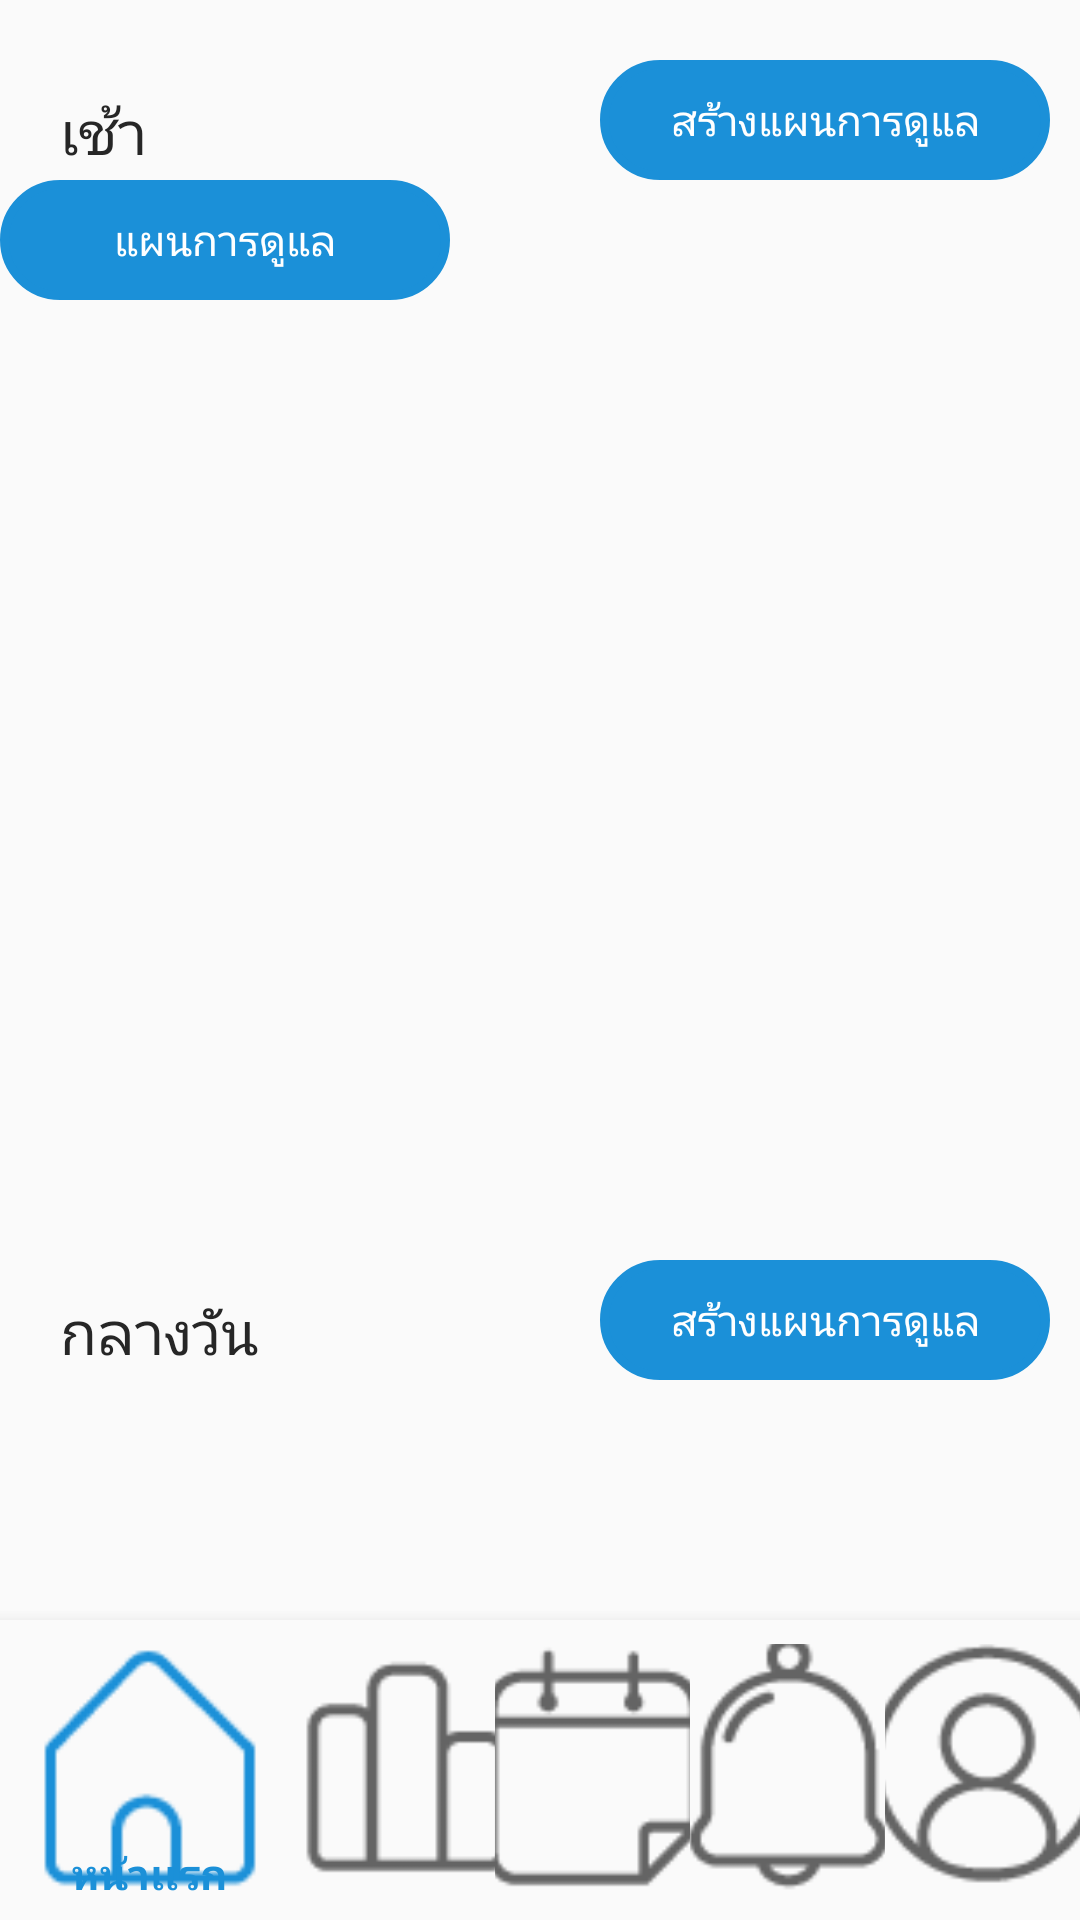

Write the Android layout XML for this screen, with the resource values it uses.
<!-- AndroidManifest.xml: application theme AppTheme -->
<!-- res/layout/activity_main.xml -->
<?xml version="1.0" encoding="utf-8"?>
<RelativeLayout
    xmlns:android="http://schemas.android.com/apk/res/android"
    xmlns:app="http://schemas.android.com/apk/res-auto"
    android:layout_width="match_parent"
    android:layout_height="match_parent">

    <ScrollView
        android:layout_width="match_parent"
        android:layout_height="match_parent"
        android:layout_alignParentStart="true"
        android:layout_alignParentTop="true"
        android:layout_marginStart="0dp"
        android:layout_marginTop="0dp">

        <LinearLayout
            android:layout_width="match_parent"
            android:layout_height="match_parent"
            android:layout_marginTop="20dp"
            android:orientation="vertical">

            <RelativeLayout
                android:layout_width="match_parent"
                android:layout_height="wrap_content">

                <TextView
                    android:layout_width="wrap_content"
                    android:layout_height="wrap_content"
                    android:layout_marginLeft="20dp"
                    android:layout_marginTop="10dp"
                    android:text="เช้า"
                    android:textColor="@color/colorTextDark"
                    android:textSize="20dp" />

                <Button
                    android:id="@+id/btnAddPlanner"
                    android:background="@drawable/border_button"
                    android:layout_width="150dp"
                    android:layout_height="40dp"
                    android:layout_marginRight="10dp"
                    android:layout_alignParentRight="true"
                    android:backgroundTint="@color/colorButton"
                    android:onClick="onClickaddPlanner"
                    android:text="สร้างแผนการดูแล"
                    android:textColor="@color/colorTextWrite" />
            </RelativeLayout>

            <Button
                android:background="@drawable/border_button"
                android:layout_width="150dp"
                android:layout_height="40dp"
                android:layout_marginRight="10dp"
                android:layout_alignParentRight="true"
                android:backgroundTint="@color/colorButton"
                android:onClick="onClickPlanner"
                android:text="แผนการดูแล"
                android:textColor="@color/colorTextWrite" />

            <ListView
                android:id="@+id/listPlanner"
                android:layout_width="match_parent"
                android:layout_height="364dp"
                android:divider="@null"
                android:dividerHeight="10.0sp"
                android:padding="10dp" />



        </LinearLayout>


    </ScrollView>

    <RelativeLayout
        android:layout_marginTop="420dp"
        android:layout_width="match_parent"
        android:layout_height="wrap_content">

        <TextView
            android:layout_width="wrap_content"
            android:layout_height="wrap_content"
            android:layout_marginLeft="20dp"
            android:layout_marginTop="10dp"
            android:text="กลางวัน"
            android:textColor="@color/colorTextDark"
            android:textSize="20dp" />

        <Button
            android:background="@drawable/border_button"
            android:layout_width="150dp"
            android:layout_height="40dp"
            android:layout_marginRight="10dp"
            android:layout_alignParentRight="true"
            android:backgroundTint="@color/colorButton"
            android:onClick="onClickaddPlanner"
            android:text="สร้างแผนการดูแล"
            android:textColor="@color/colorTextWrite" />
    </RelativeLayout>



    <ListView

        android:layout_width="match_parent"
        android:layout_height="200dp"
        android:layout_marginTop="470dp"
        android:divider="@null"
        android:dividerHeight="10.0sp"
        android:padding="10dp" />





    <android.support.design.widget.BottomNavigationView
        android:id="@+id/bottom_nav_view"
        android:layout_width="match_parent"
        android:layout_height="100dp"
        android:layout_alignParentBottom="true"
        android:background="?android:attr/windowBackground"
        app:menu="@menu/bottom_nav" />


</RelativeLayout>
<!-- resources referenced by this layout -->
<resources>
  <color name="colorButton">#1b90d8</color>
  <color name="colorTextDark">#262626</color>
  <color name="colorTextWrite">#ffffff</color>
  <!-- drawable border_button (drawable) -->
  <?xml version="1.0" encoding="utf-8"?>
  <shape xmlns:android="http://schemas.android.com/apk/res/android"
      android:shape="rectangle">
      <stroke android:width="3dip" android:color="@color/colorButton" />
      <corners android:radius="190dp"/>
  </shape>
  <style name="AppTheme" parent="Theme.AppCompat.Light.DarkActionBar">
          
          <item name="colorPrimary">@color/colorPrimary</item>
          <item name="colorPrimaryDark">@color/colorPrimaryDark</item>
          <item name="colorAccent">@color/colorAccent</item>
      </style>
  <color name="colorPrimary">#1b90d8</color>
  <color name="colorPrimaryDark">#0063a6</color>
  <color name="colorAccent">#feb062</color>
</resources>
